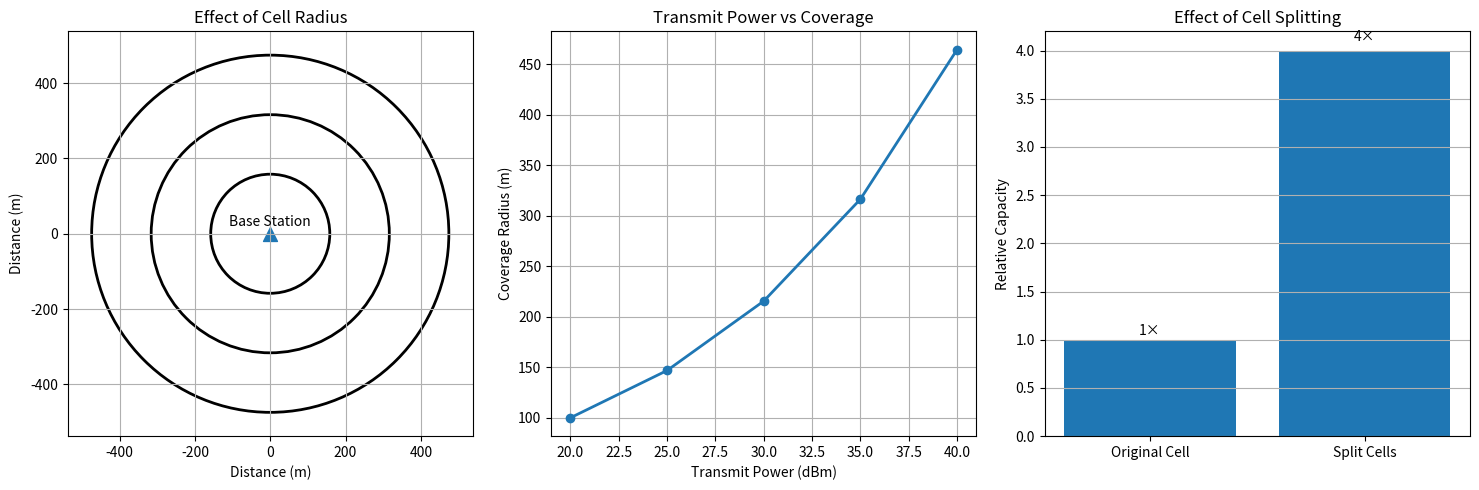

This figure's Python source:
import numpy as np
import matplotlib.pyplot as plt

# 1. Given values
d0 = 1                  # Reference distance (m)
PL0 = 40                # Path loss at 1 m (dB)
Pr_min = -80            # Minimum received power (dBm)
n = 3                   # Path loss exponent
Pt = 35                 # Transmit power (dBm)

# 2. Calculate coverage radius
R = d0 * 10 ** ((Pt - PL0 - Pr_min) / (10 * n))

# Different cell radii
radii = [R / 2, R, R * 1.5]

# 3. Calculate effect of transmit power
power = np.arange(20, 41, 5)

radius_power = d0 * 10 ** (
    (power - PL0 - Pr_min) / (10 * n)
)

# 4. Cell splitting
R_original = R
R_split = R_original / 2

area_original = np.pi * R_original ** 2
area_split = np.pi * R_split ** 2

number_of_cells = area_original / area_split
capacity_increase = number_of_cells

# 5. Display results
print("======================================")
print("   CELL COVERAGE & CELL SPLITTING")
print("======================================")
print("Transmit Power        :", Pt, "dBm")
print("Original Radius       :", round(R_original, 2), "m")
print("Split Cell Radius     :", round(R_split, 2), "m")
print("Original Coverage     :", round(area_original, 2), "m^2")
print("Split Cell Coverage   :", round(area_split, 2), "m^2")
print("Number of Split Cells :", round(number_of_cells, 2))
print("Capacity Increase     :", round(capacity_increase, 2), "times")
print("======================================")

# 6. Plot all results together
plt.figure(figsize=(15, 5))

# --- Figure 1: Effect of Cell Radius ---
plt.subplot(1, 3, 1)

for r in radii:
    circle = plt.Circle((0, 0), r, fill=False, linewidth=2)
    plt.gca().add_patch(circle)

plt.scatter(0, 0, marker="^", s=100)
plt.text(0, 20, "Base Station", ha="center")

plt.xlim(-R * 1.7, R * 1.7)
plt.ylim(-R * 1.7, R * 1.7)
plt.xlabel("Distance (m)")
plt.ylabel("Distance (m)")
plt.title("Effect of Cell Radius")
plt.gca().set_aspect("equal")
plt.grid(True)

# --- Figure 2: Effect of Transmit Power ---
plt.subplot(1, 3, 2)

plt.plot(power, radius_power, marker="o", linewidth=2)

plt.xlabel("Transmit Power (dBm)")
plt.ylabel("Coverage Radius (m)")
plt.title("Transmit Power vs Coverage")
plt.grid(True)

# --- Figure 3: Effect of Cell Splitting ---
plt.subplot(1, 3, 3)

cells = ["Original Cell", "Split Cells"]
capacity = [1, capacity_increase]

plt.bar(cells, capacity)

plt.ylabel("Relative Capacity")
plt.title("Effect of Cell Splitting")

plt.text(
    0, 1.05,
    "1×",
    ha="center"
)

plt.text(
    1, capacity_increase + 0.1,
    f"{capacity_increase:.0f}×",
    ha="center"
)

plt.grid(axis="y")

plt.tight_layout()
plt.show()
